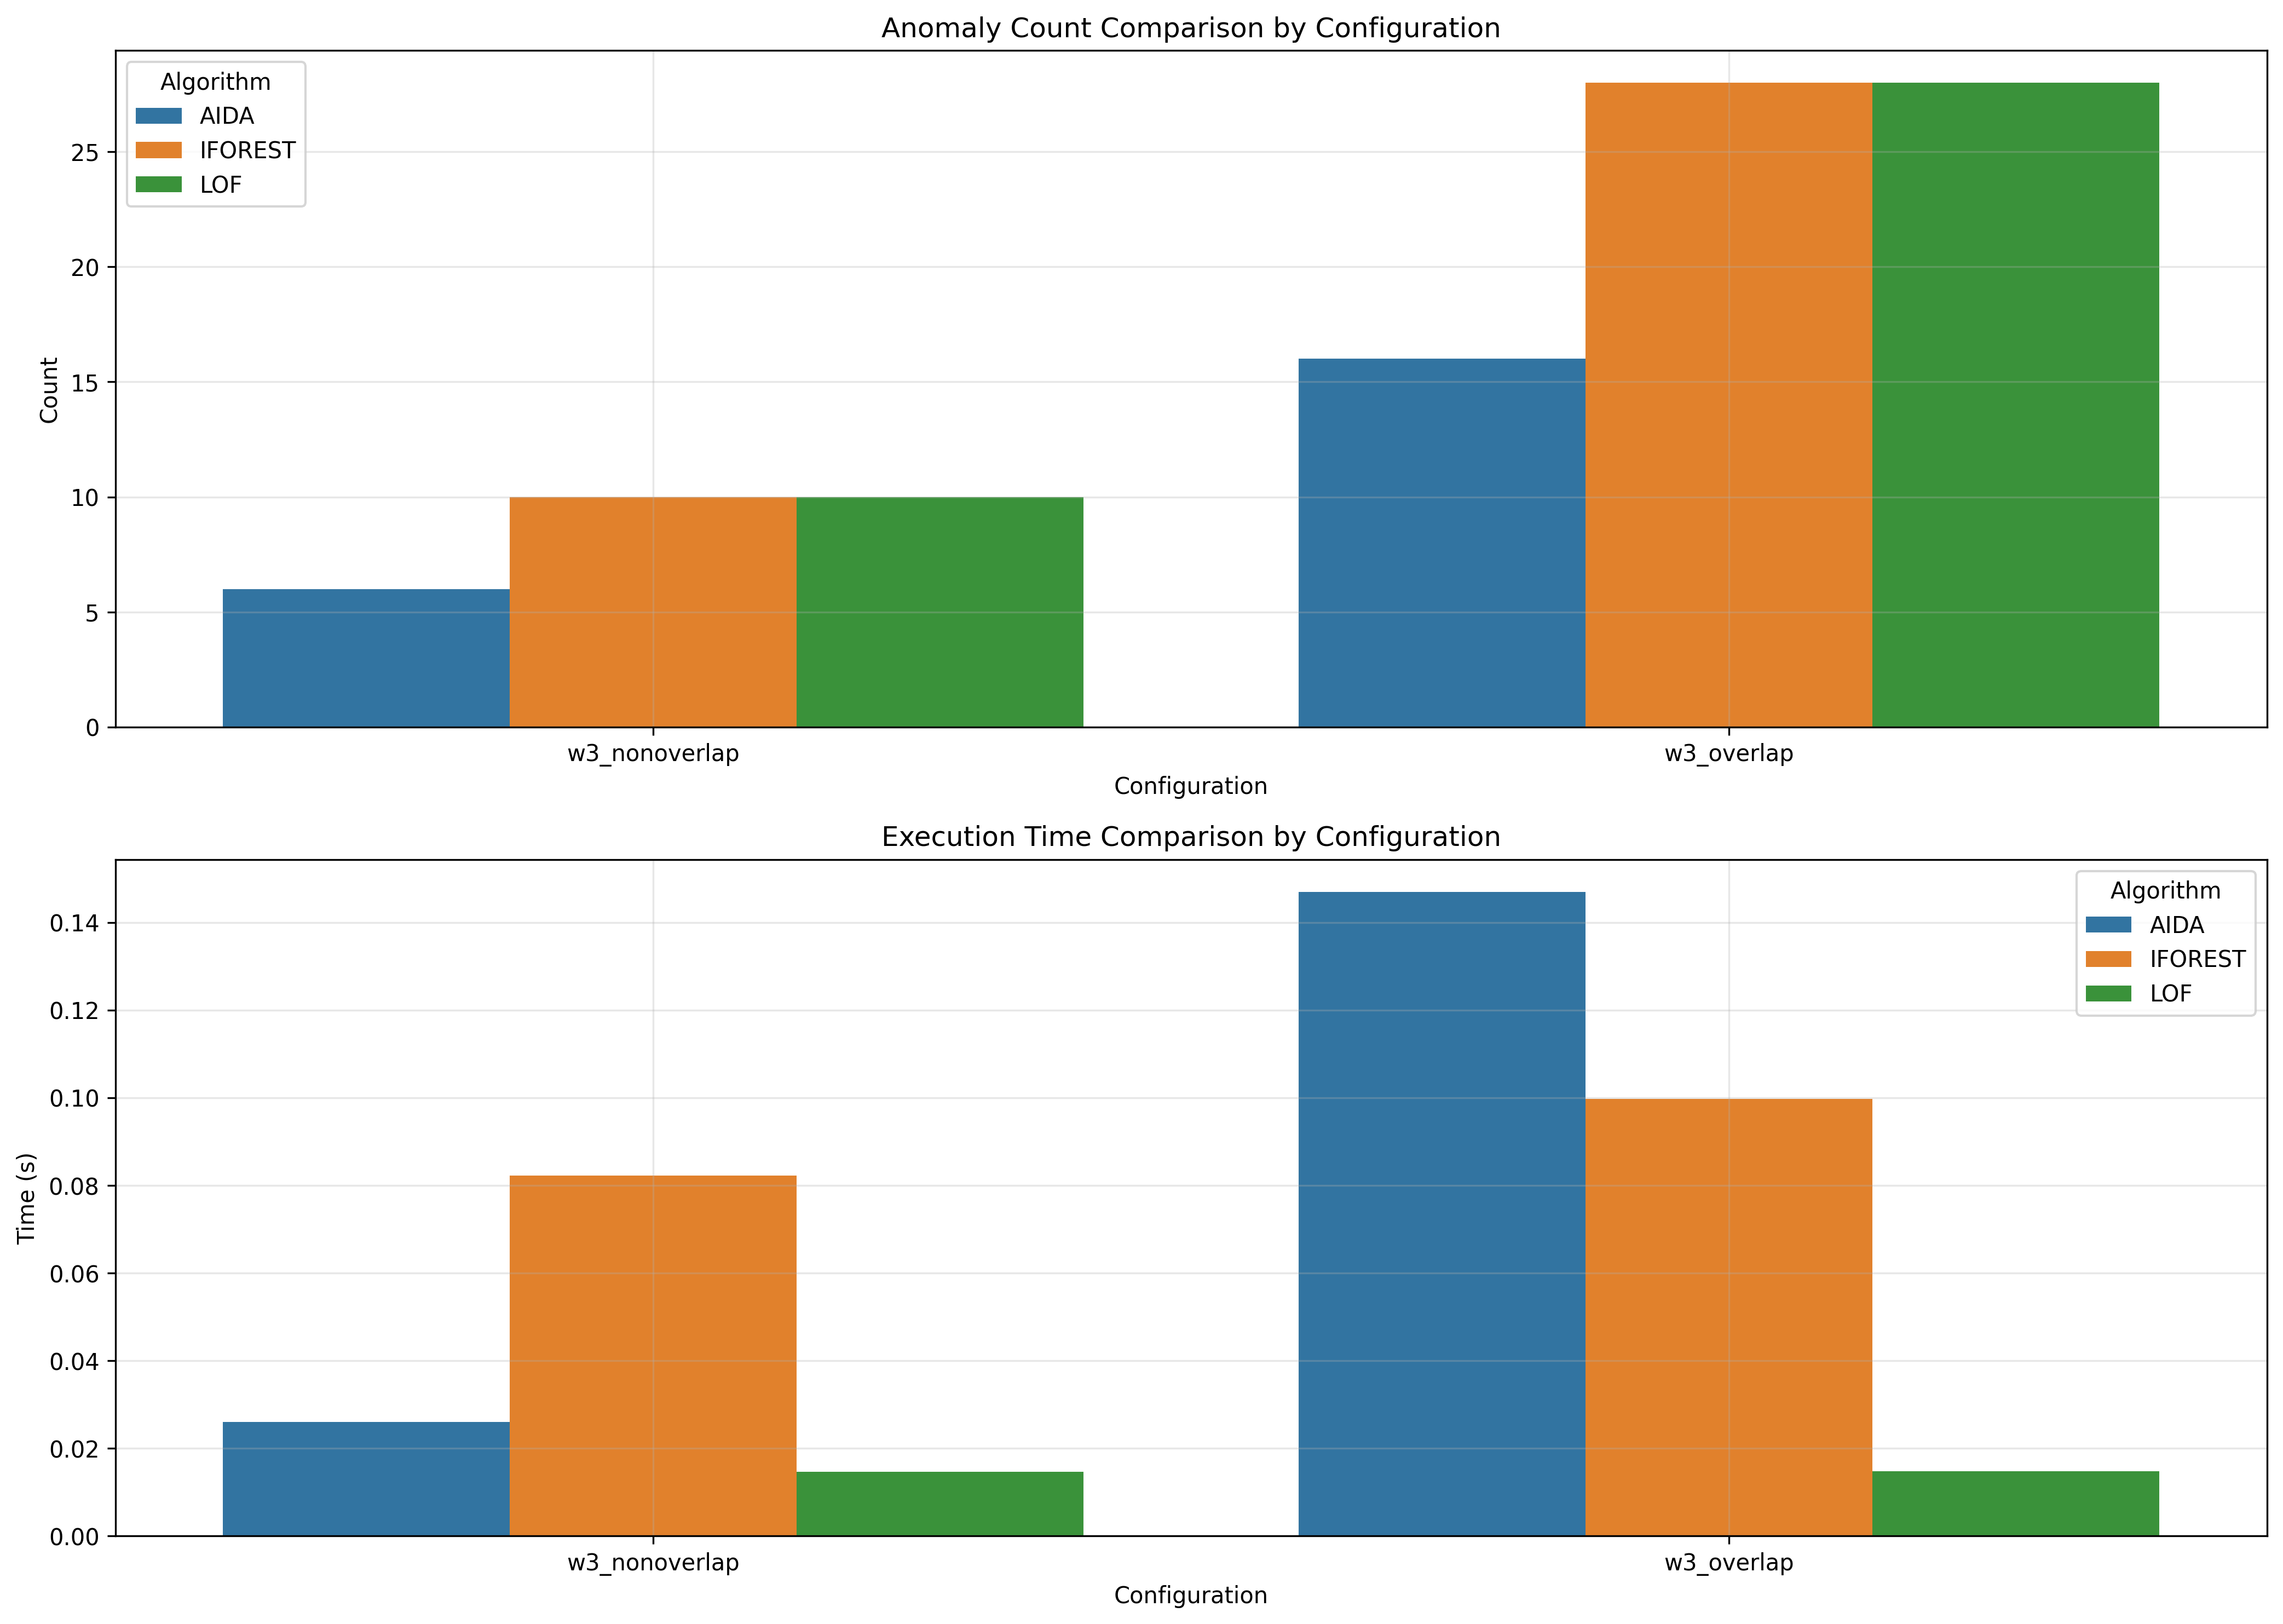

The data file committed next to this chart (first rows):
window_size, overlap_type, aida_count, iforest_count, lof_count, aida_time, iforest_time, lof_time
3, nonoverlap, 6, 10, 10, 0.026, 0.08227, 0.01459
3, overlap, 16, 28, 28, 0.147, 0.09972, 0.01482
